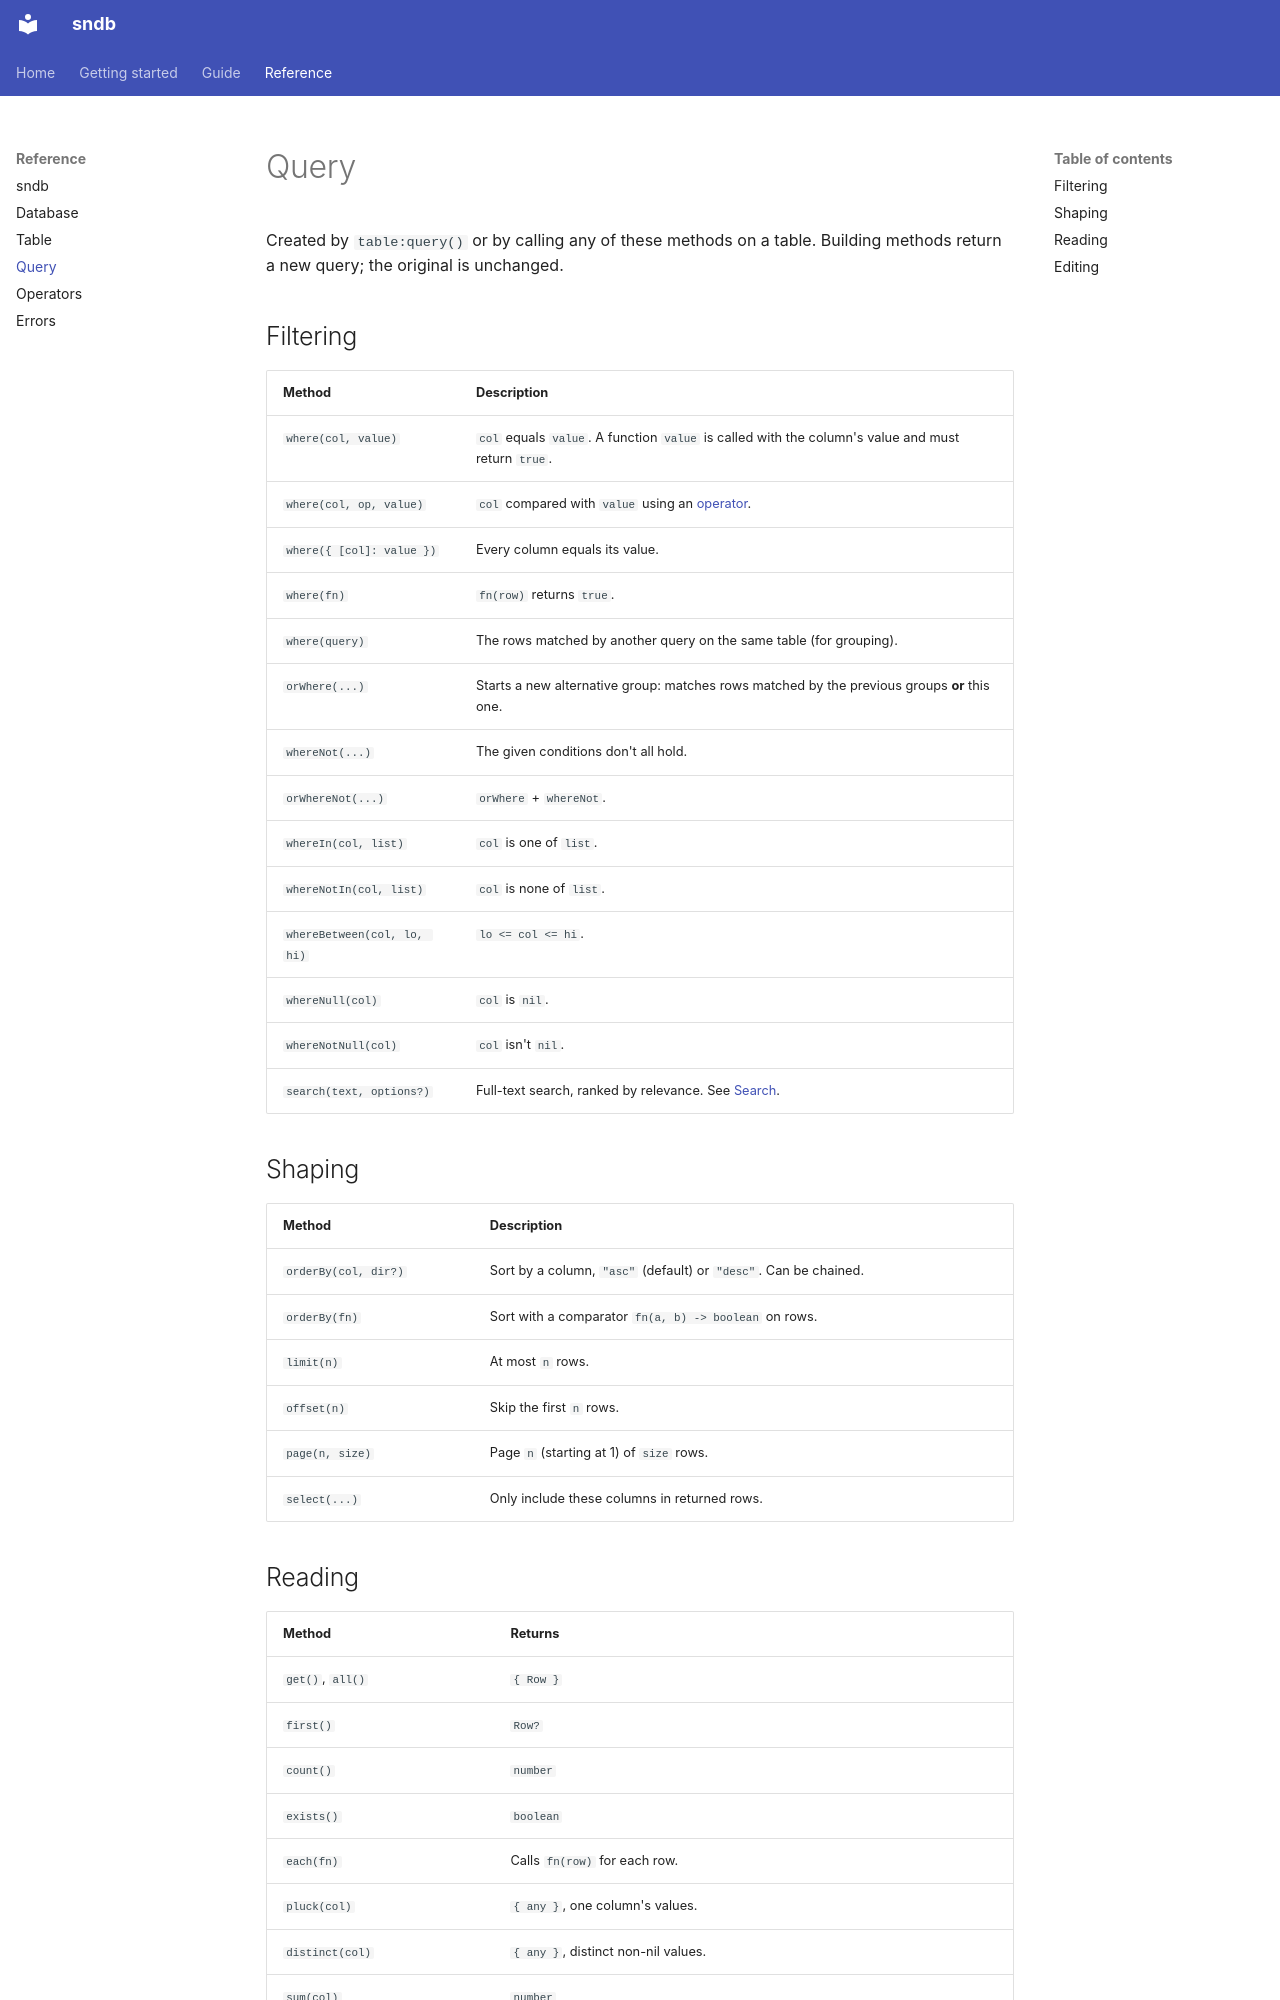

repository: loopy5418/sndb-docs · page: reference/query/index.html · generator: mkdocs

# Query

Created by `table:query()` or by calling any of these methods on a table. Building methods return a new
query; the original is unchanged.

## Filtering

| Method | Description |
| ------ | ----------- |
| `where(col, value)` | `col` equals `value`. A function `value` is called with the column's value and must return `true`. |
| `where(col, op, value)` | `col` compared with `value` using an [operator](operators.md). |
| `where({ [col]: value })` | Every column equals its value. |
| `where(fn)` | `fn(row)` returns `true`. |
| `where(query)` | The rows matched by another query on the same table (for grouping). |
| `orWhere(...)` | Starts a new alternative group: matches rows matched by the previous groups **or** this one. |
| `whereNot(...)` | The given conditions don't all hold. |
| `orWhereNot(...)` | `orWhere` + `whereNot`. |
| `whereIn(col, list)` | `col` is one of `list`. |
| `whereNotIn(col, list)` | `col` is none of `list`. |
| `whereBetween(col, lo, hi)` | `lo <= col <= hi`. |
| `whereNull(col)` | `col` is `nil`. |
| `whereNotNull(col)` | `col` isn't `nil`. |
| `search(text, options?)` | Full-text search, ranked by relevance. See [Search](../guide/search.md). |

## Shaping

| Method | Description |
| ------ | ----------- |
| `orderBy(col, dir?)` | Sort by a column, `"asc"` (default) or `"desc"`. Can be chained. |
| `orderBy(fn)` | Sort with a comparator `fn(a, b) -> boolean` on rows. |
| `limit(n)` | At most `n` rows. |
| `offset(n)` | Skip the first `n` rows. |
| `page(n, size)` | Page `n` (starting at 1) of `size` rows. |
| `select(...)` | Only include these columns in returned rows. |
